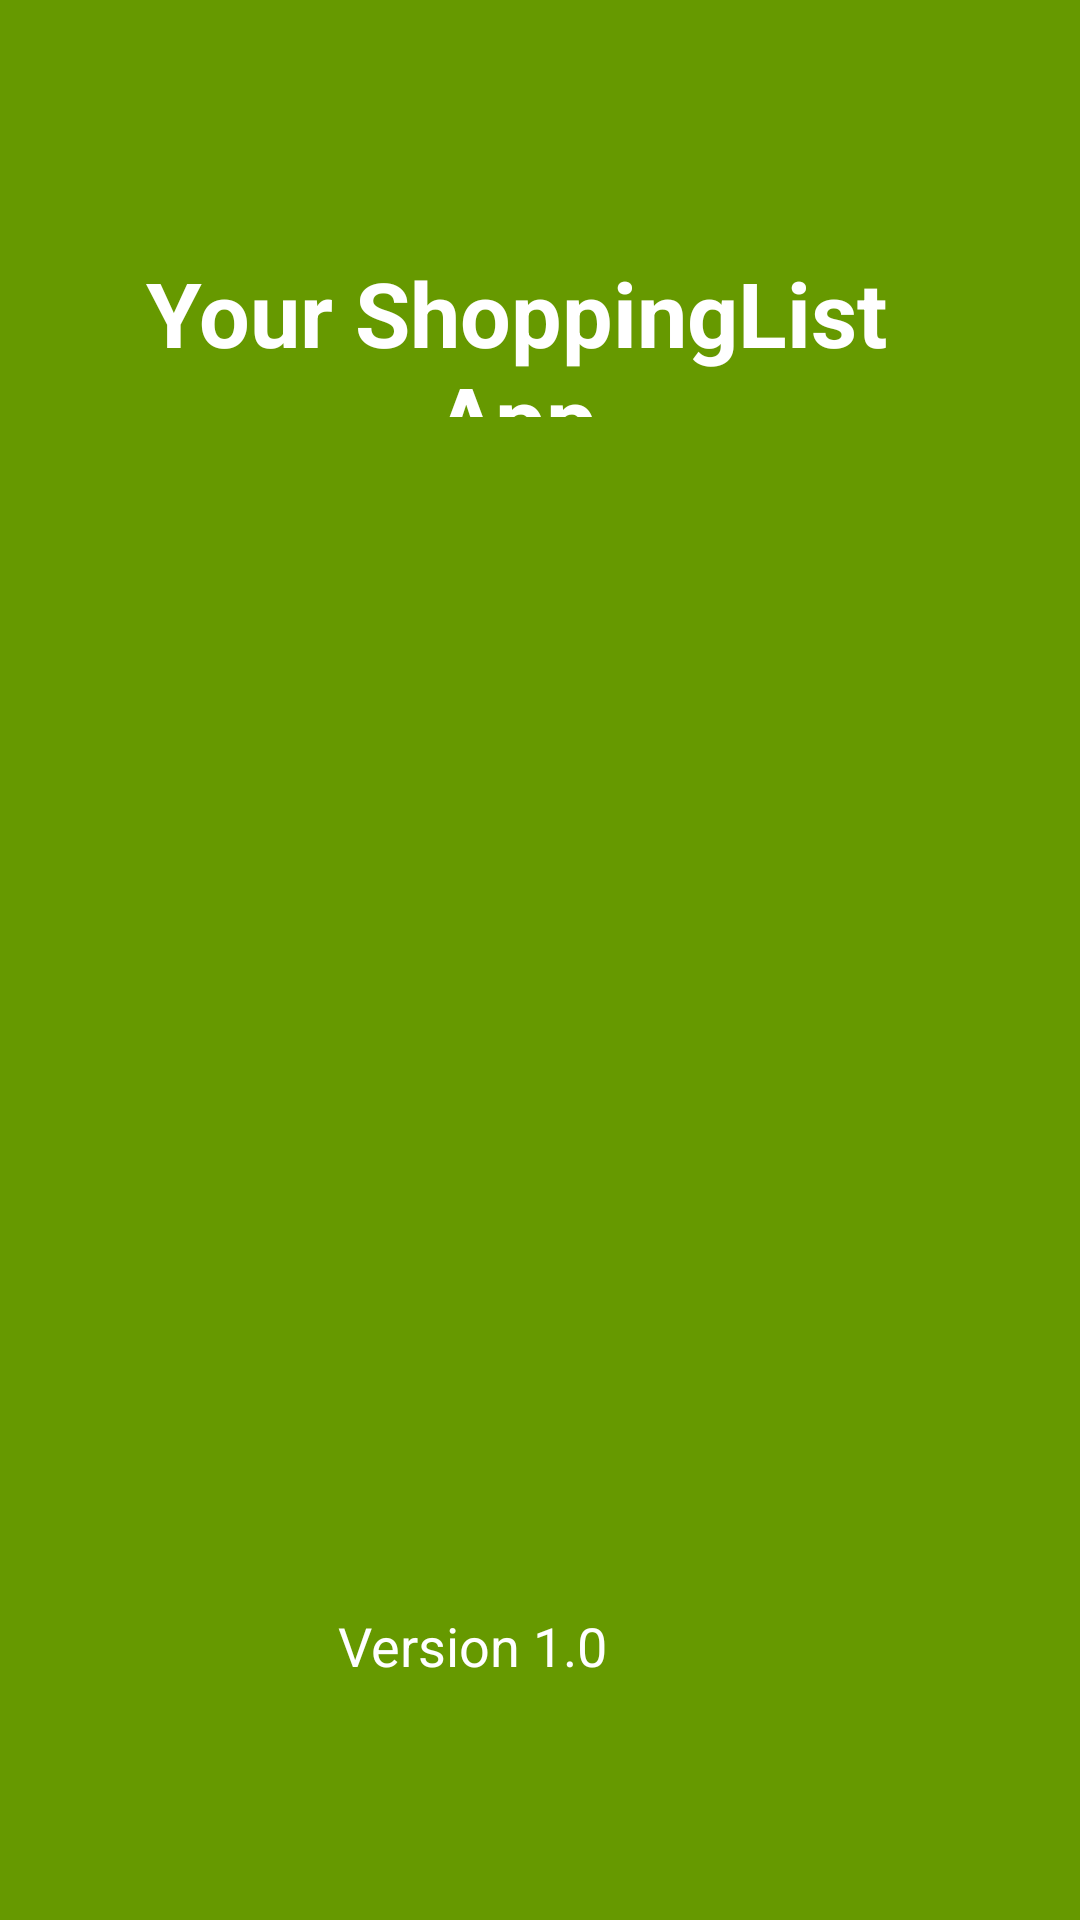

The Android layout XML behind this screen, and the referenced resources:
<!-- AndroidManifest.xml: application theme Theme.ShoppingList -->
<!-- res/layout/activity_splash.xml -->
<?xml version="1.0" encoding="utf-8"?>
<RelativeLayout xmlns:android="http://schemas.android.com/apk/res/android"
    android:layout_width="match_parent"
    android:layout_height="match_parent"
    android:background="@android:color/holo_green_dark">

    <ImageView
        android:layout_width="200dp"
        android:layout_height="200dp"
        android:src="@drawable/ic_baseline_list_splash_64"
        android:layout_centerInParent="true"
        android:contentDescription="@string/intro_splash_image" />

    <TextView
        android:id="@+id/textView7"
        style="@style/MaterialAlertDialog.MaterialComponents.Title.Panel"
        android:layout_width="377dp"
        android:layout_height="73dp"
        android:layout_alignParentEnd="true"
        android:layout_alignParentBottom="true"
        android:layout_marginEnd="16dp"
        android:layout_marginBottom="501dp"
        android:gravity="center"
        android:text="@string/your_shoppinglist_app"
        android:textColor="@color/white"
        android:textSize="30sp"
        android:textStyle="bold" />

    <TextView
        android:id="@+id/textView8"
        android:layout_width="99dp"
        android:layout_height="37dp"
        android:layout_alignParentEnd="true"
        android:layout_alignParentBottom="true"
        android:layout_marginEnd="153dp"
        android:layout_marginBottom="73dp"
        android:gravity="center"
        android:text="@string/version_1_0"
        android:textColor="@color/white"
        android:textSize="18sp"
        android:textStyle="normal" />


</RelativeLayout>
<!-- resources referenced by this layout -->
<resources>
  <string name="intro_splash_image">Intro splash image</string>
  <string name="version_1_0">Version 1.0</string>
  <string name="your_shoppinglist_app">Your ShoppingList App</string>
  <style name="Theme.ShoppingList" parent="Theme.MaterialComponents.DayNight.DarkActionBar">
          
          <item name="colorPrimary">@android:color/holo_green_dark</item>
          <item name="colorPrimaryVariant">@android:color/holo_green_dark</item>
          <item name="colorOnPrimary">@color/white</item>
          
          <item name="colorSecondary">@android:color/white</item>
          <item name="colorSecondaryVariant">@android:color/white</item>
          <item name="colorOnSecondary">@color/black</item>
          
          <item name="android:statusBarColor" tools:targetApi="l">?attr/colorPrimaryVariant</item>
          
      </style>
  <!-- not gathered from this repository: default colours our renderer supplied (Android Studio template values) -->
  <color name="black">#FF000000</color>
  <color name="white">#FFFFFFFF</color>
</resources>
